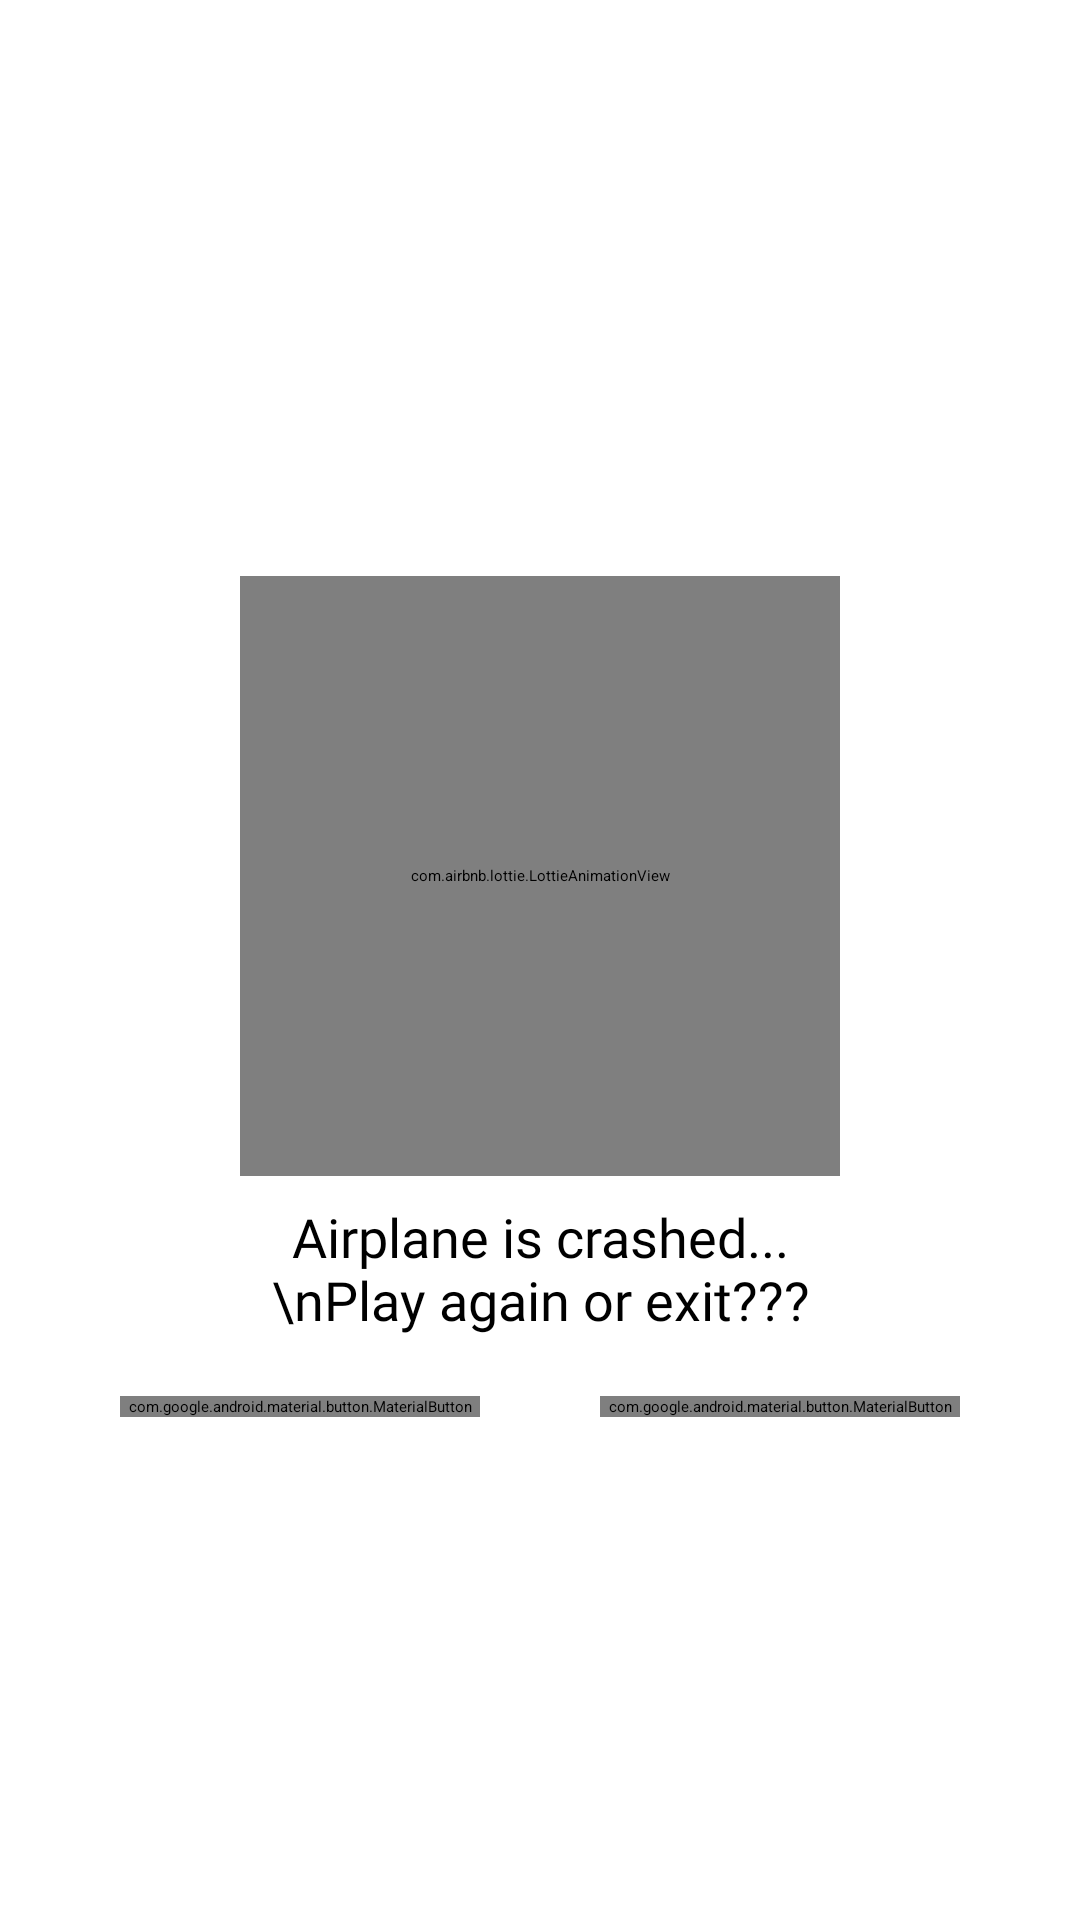

Produce the Android XML layout that renders to this screen, including the resource entries it uses.
<!-- AndroidManifest.xml: application theme Theme.FlyAviatorX -->
<!-- res/layout/fragment_endyyy.xml -->
<?xml version="1.0" encoding="utf-8"?>
<androidx.constraintlayout.widget.ConstraintLayout xmlns:android="http://schemas.android.com/apk/res/android"
    xmlns:tools="http://schemas.android.com/tools"
    android:layout_width="match_parent"
    xmlns:app="http://schemas.android.com/apk/res-auto"
    android:background="@drawable/gggg"
    android:layout_height="match_parent"
    tools:context=".EndyyyFragment">


    <androidx.constraintlayout.widget.Guideline
        android:id="@+id/guideline_vert_30"
        android:layout_width="wrap_content"
        android:layout_height="wrap_content"
        android:orientation="vertical"
        app:layout_constraintGuide_percent="0.30" />


    <androidx.constraintlayout.widget.Guideline
        android:id="@+id/guideline_vert_20"
        android:layout_width="wrap_content"
        android:layout_height="wrap_content"
        android:orientation="vertical"
        app:layout_constraintGuide_percent="0.20" />

    <androidx.constraintlayout.widget.Guideline
        android:id="@+id/guideline_vert_80"
        android:layout_width="wrap_content"
        android:layout_height="wrap_content"
        android:orientation="vertical"
        app:layout_constraintGuide_percent="0.80" />


    <androidx.constraintlayout.widget.Guideline
        android:id="@+id/guideline_vert_70"
        android:layout_width="wrap_content"
        android:layout_height="wrap_content"
        android:orientation="vertical"
        app:layout_constraintGuide_percent="0.70" />

    <androidx.constraintlayout.widget.Guideline
        android:id="@+id/guideline_hor_50"
        android:layout_width="wrap_content"
        android:layout_height="wrap_content"
        android:orientation="horizontal"
        app:layout_constraintGuide_percent="0.50" />

    <androidx.constraintlayout.widget.Guideline
        android:id="@+id/guideline_hor_95"
        android:layout_width="wrap_content"
        android:layout_height="wrap_content"
        android:orientation="horizontal"
        app:layout_constraintGuide_percent="0.95" />


    <androidx.constraintlayout.widget.Guideline
        android:id="@+id/guideline_hor_40"
        android:layout_width="wrap_content"
        android:layout_height="wrap_content"
        android:orientation="horizontal"
        app:layout_constraintGuide_percent="0.40" />

    <androidx.constraintlayout.widget.Guideline
        android:id="@+id/guideline_hor_30"
        android:layout_width="wrap_content"
        android:layout_height="wrap_content"
        android:orientation="horizontal"
        app:layout_constraintGuide_percent="0.30" />


    <com.airbnb.lottie.LottieAnimationView
        android:id="@+id/lottie_anim_lose"
        android:layout_width="200dp"
        android:layout_height="200dp"
        app:layout_constraintDimensionRatio="1,2"
        app:layout_constraintEnd_toEndOf="parent"
        app:layout_constraintStart_toStartOf="parent"
        app:layout_constraintTop_toTopOf="@id/guideline_hor_30"
        app:lottie_autoPlay="true"
        app:lottie_loop="true"
        app:lottie_rawRes="@raw/sad" />

    <TextView
        android:id="@+id/tv_loosed_try_again"
        android:layout_width="0dp"
        android:layout_height="wrap_content"
        android:layout_marginTop="8dp"
        android:fontFamily="@font/opensans_regular"
        android:gravity="center"
        android:text="Airplane is crashed... \nPlay again or exit???"
        android:textColor="@color/black"
        android:textSize="18sp"
        app:layout_constraintEnd_toEndOf="@id/guideline_vert_80"
        app:layout_constraintStart_toStartOf="@id/guideline_vert_20"
        app:layout_constraintTop_toBottomOf="@id/lottie_anim_lose" />

    <com.google.android.material.button.MaterialButton
        android:id="@+id/btn_try_again"
        android:layout_width="120dp"
        android:layout_height="wrap_content"
        android:layout_marginTop="20dp"
        android:layout_marginBottom="16dp"
        android:fontFamily="@font/montserrat_black"
        android:text="try again"
        android:textAllCaps="true"
        android:textColor="@color/white"
        android:textSize="18sp"
        app:layout_constraintEnd_toEndOf="parent"
        app:layout_constraintStart_toEndOf="@id/btn_exit"
        app:layout_constraintTop_toBottomOf="@id/tv_loosed_try_again" />

    <com.google.android.material.button.MaterialButton
        android:id="@+id/btn_exit"
        android:layout_width="120dp"
        android:layout_height="wrap_content"
        android:layout_marginTop="20dp"
        android:layout_marginBottom="16dp"
        android:fontFamily="@font/montserrat_black"
        android:text="exit"
        android:textAllCaps="true"
        android:textColor="@color/white"
        android:textSize="18sp"
        app:layout_constraintEnd_toEndOf="parent"
        app:layout_constraintStart_toStartOf="parent"
        app:layout_constraintEnd_toStartOf="@id/btn_try_again"
        app:layout_constraintTop_toBottomOf="@id/tv_loosed_try_again" />



</androidx.constraintlayout.widget.ConstraintLayout>
<!-- resources referenced by this layout -->
<resources>
  <color name="black">#FF000000</color>
  <color name="white">#FFFFFFFF</color>
  <style name="Theme.FlyAviatorX" parent="Theme.MaterialComponents.DayNight.NoActionBar">
          
          <item name="colorPrimary">@color/purple_500</item>
          <item name="colorPrimaryVariant">@color/purple_700</item>
          <item name="colorOnPrimary">@color/white</item>
          
          <item name="colorSecondary">@color/teal_200</item>
          <item name="colorSecondaryVariant">@color/teal_700</item>
          <item name="colorOnSecondary">@color/black</item>
          
          <item name="android:statusBarColor" tools:targetApi="l">@color/black</item>
          
      </style>
  <color name="purple_500">#6C0202</color>
  <color name="purple_700">#FF3700B3</color>
  <color name="teal_200">#FF03DAC5</color>
  <color name="teal_700">#FF018786</color>
</resources>
